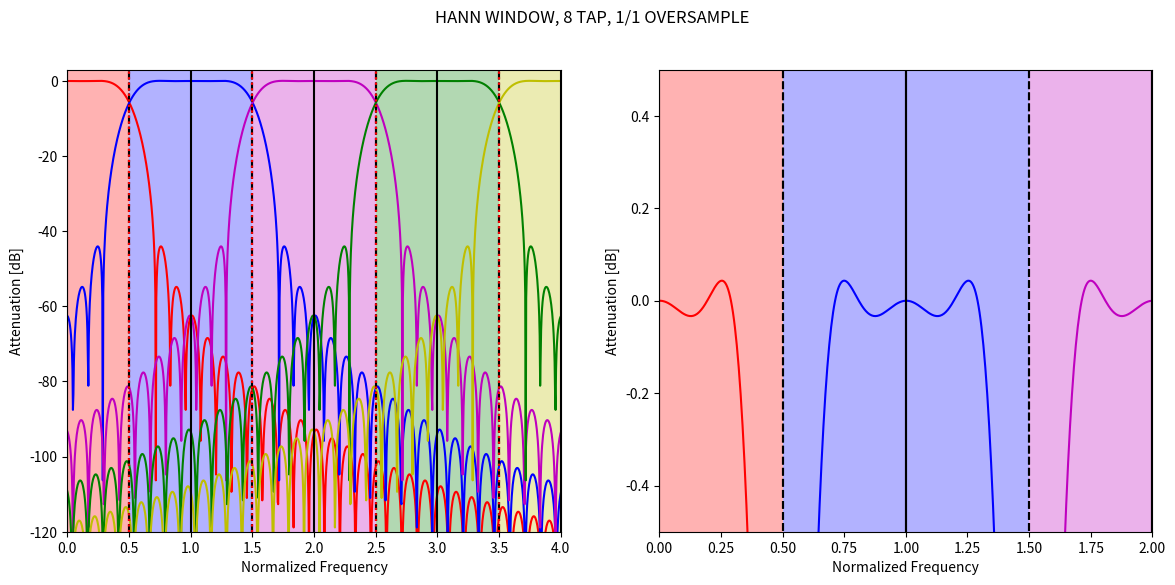

Source code (Python):
import numpy as np
import scipy.signal
from matplotlib import pyplot as plt

def dpss(M):
    NW=2.0
    return scipy.signal.windows.dpss(M, NW, Kmax=None, sym=True, norm=None, return_ratios=False)

PI = np.pi

PADDING_FACTOR = 32
NFFT = 16
YMIN = -120
YMAX = 3

def get_coeffs(ntaps, nfft, window_func, scale=1.):
    sinc = np.sinc(np.linspace(-ntaps/2./scale, ntaps/2./scale, nfft*ntaps))
    window = window_func(nfft*ntaps)
    coeffs = sinc * window
    return coeffs

def get_response(coeffs, ntaps, nfft, padding_factor):
    resp = np.abs(np.fft.fft(coeffs, ntaps*nfft*PADDING_FACTOR))**2
    resp = np.fft.fftshift(resp)
    #for i,r in enumerate(resp):
    #    print(i,r)
    resp /= (resp[padding_factor*nfft*ntaps//2])
    resp_db = 10*np.log10(resp)
    #resp_db -= np.max(resp_db)
    return resp_db

def get_faxis(ntaps, nfft, padding_factor):
    return np.linspace(0,nfft,ntaps*nfft*PADDING_FACTOR)

ntaps = 8
os_ratio_n = 1
os_ratio_d = 1
os_ratio = float(os_ratio_n) / os_ratio_d
window_name = 'HANN'
windows = {'HANN':np.hanning, 'HAMMING':np.hamming, 'DPSS':dpss}
window = windows[window_name]
scale = 1# + 0.1*os_ratio

coeffs = get_coeffs(ntaps, NFFT, window, scale=scale)
resp_db = get_response(coeffs, ntaps, NFFT, PADDING_FACTOR)
x = (get_faxis(ntaps, NFFT, PADDING_FACTOR) - NFFT/2) * os_ratio # Normalized so bin centers are on integers

colors = ['r', 'b', 'm', 'g', 'y']

plt.figure(figsize=(14,6))
plt.suptitle(f'{window_name} WINDOW, {ntaps} TAP, {os_ratio_n}/{os_ratio_d} OVERSAMPLE')
plt.subplot(1,2,1)
plt.plot(x+0, resp_db, colors[0])
plt.plot(x+1, resp_db, colors[1])
plt.plot(x+2, resp_db, colors[2])
plt.plot(x+3, resp_db, colors[3])
plt.plot(x+4, resp_db, colors[4])
plt.xlim(0, 4)
plt.ylim(YMIN, YMAX)
plt.xlabel('Normalized Frequency')
plt.ylabel('Attenuation [dB]')

#plt.hlines(-6, 0, NFFT, colors='k', linestyles='solid')
for i in range(5):
    #plt.vlines(NFFT/2 + i/float(os_ratio), YMIN, YMAX, colors='k')
    # Solid lines at bin centers
    # Dashed lines encompass region where a bin is used
    # Dotted red lines at the Nyquist edge of a bin
    plt.vlines(i, YMIN, YMAX, colors='k', linestyles='solid')
    plt.vlines(i + 0.5, YMIN, YMAX, colors='k', linestyles='dashed')
    plt.vlines(i - 0.5, YMIN, YMAX, colors='k', linestyles='dashed')
    plt.vlines(i + 0.5*os_ratio, YMIN, YMAX, colors='r', linestyles='dotted')
    plt.vlines(i - 0.5*os_ratio, YMIN, YMAX, colors='r', linestyles='dotted')
    plt.axvspan(i - 0.5, i + 0.5, facecolor=colors[i], alpha=0.3)
    
plt.subplot(1,2,2)
plt.plot(x+0., resp_db, colors[0])
plt.plot(x+1., resp_db, colors[1])
plt.plot(x+2., resp_db, colors[2])
plt.xlim(0, 2)
plt.ylim(-0.5, 0.5)
plt.xlabel('Normalized Frequency')
plt.ylabel('Attenuation [dB]')

for i in range(4):
    #plt.vlines(NFFT/2 + i/float(os_ratio), YMIN, YMAX, colors='k')
    plt.vlines(i + 1., YMIN, YMAX, colors='k', linestyles='solid')
    plt.vlines(i - 1., YMIN, YMAX, colors='k', linestyles='solid')
    plt.vlines(i + 0.5, YMIN, YMAX, colors='k', linestyles='dashed')
    plt.vlines(i - 0.5, YMIN, YMAX, colors='k', linestyles='dashed')
    plt.axvspan(i - 0.5, i + 0.5, facecolor=colors[i], alpha=0.3)


plt.show()

